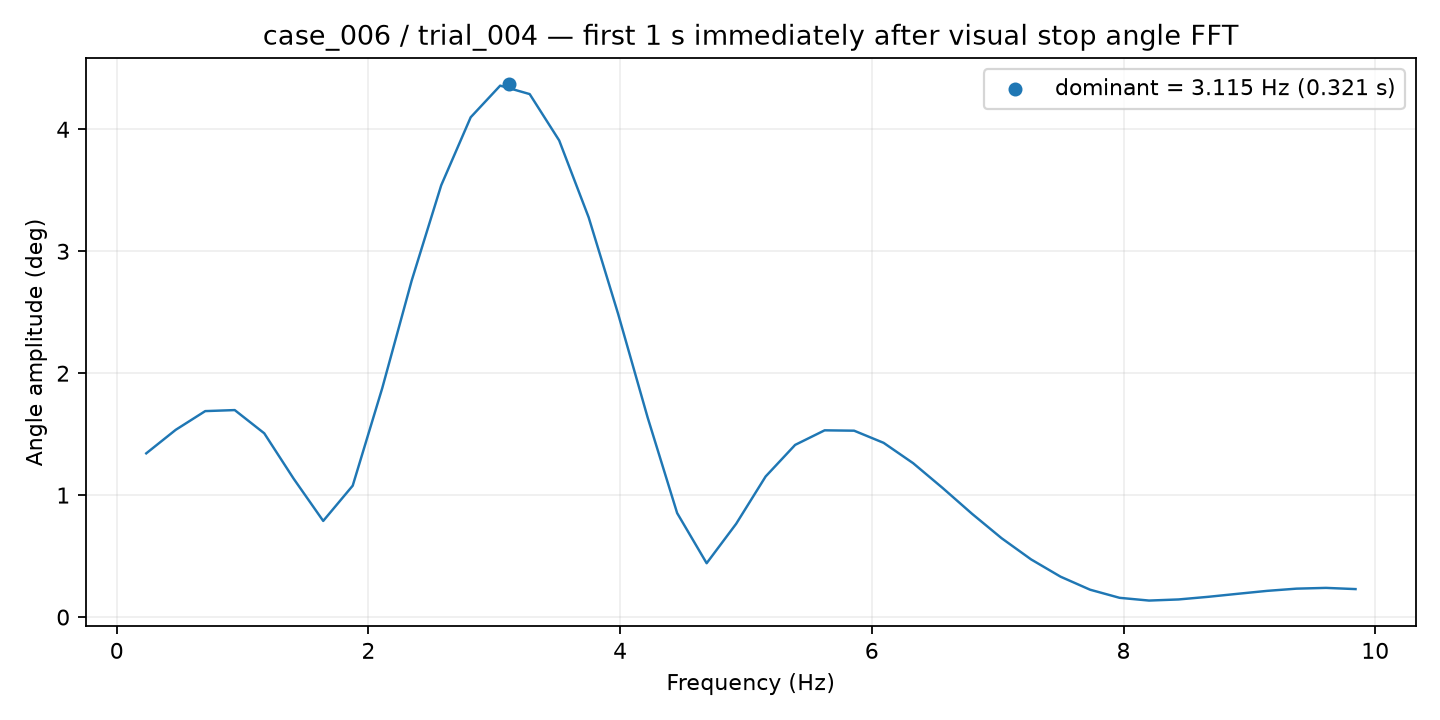

The table this chart was drawn from, first rows:
frequency_hz, amplitude_deg
0.2344, 1.343
0.4688, 1.536
0.7031, 1.689
0.9375, 1.697
1.172, 1.507
1.406, 1.134
1.641, 0.7884
1.875, 1.078
2.109, 1.876
2.344, 2.76
2.578, 3.541
2.812, 4.099
3.047, 4.358
3.281, 4.289
3.516, 3.909
3.75, 3.278
3.984, 2.485
4.219, 1.636
4.453, 0.8526
4.688, 0.4415
4.922, 0.7647
5.156, 1.153
5.391, 1.412
5.625, 1.531
5.859, 1.528
6.094, 1.429
6.328, 1.262
6.562, 1.059
6.797, 0.8464
7.031, 0.6466
7.266, 0.4728
7.5, 0.331
7.734, 0.2243
7.969, 0.1577
8.203, 0.1352
8.438, 0.1444
8.672, 0.1658
8.906, 0.1906
9.141, 0.2147
9.375, 0.2329
9.609, 0.2392
9.844, 0.2293
